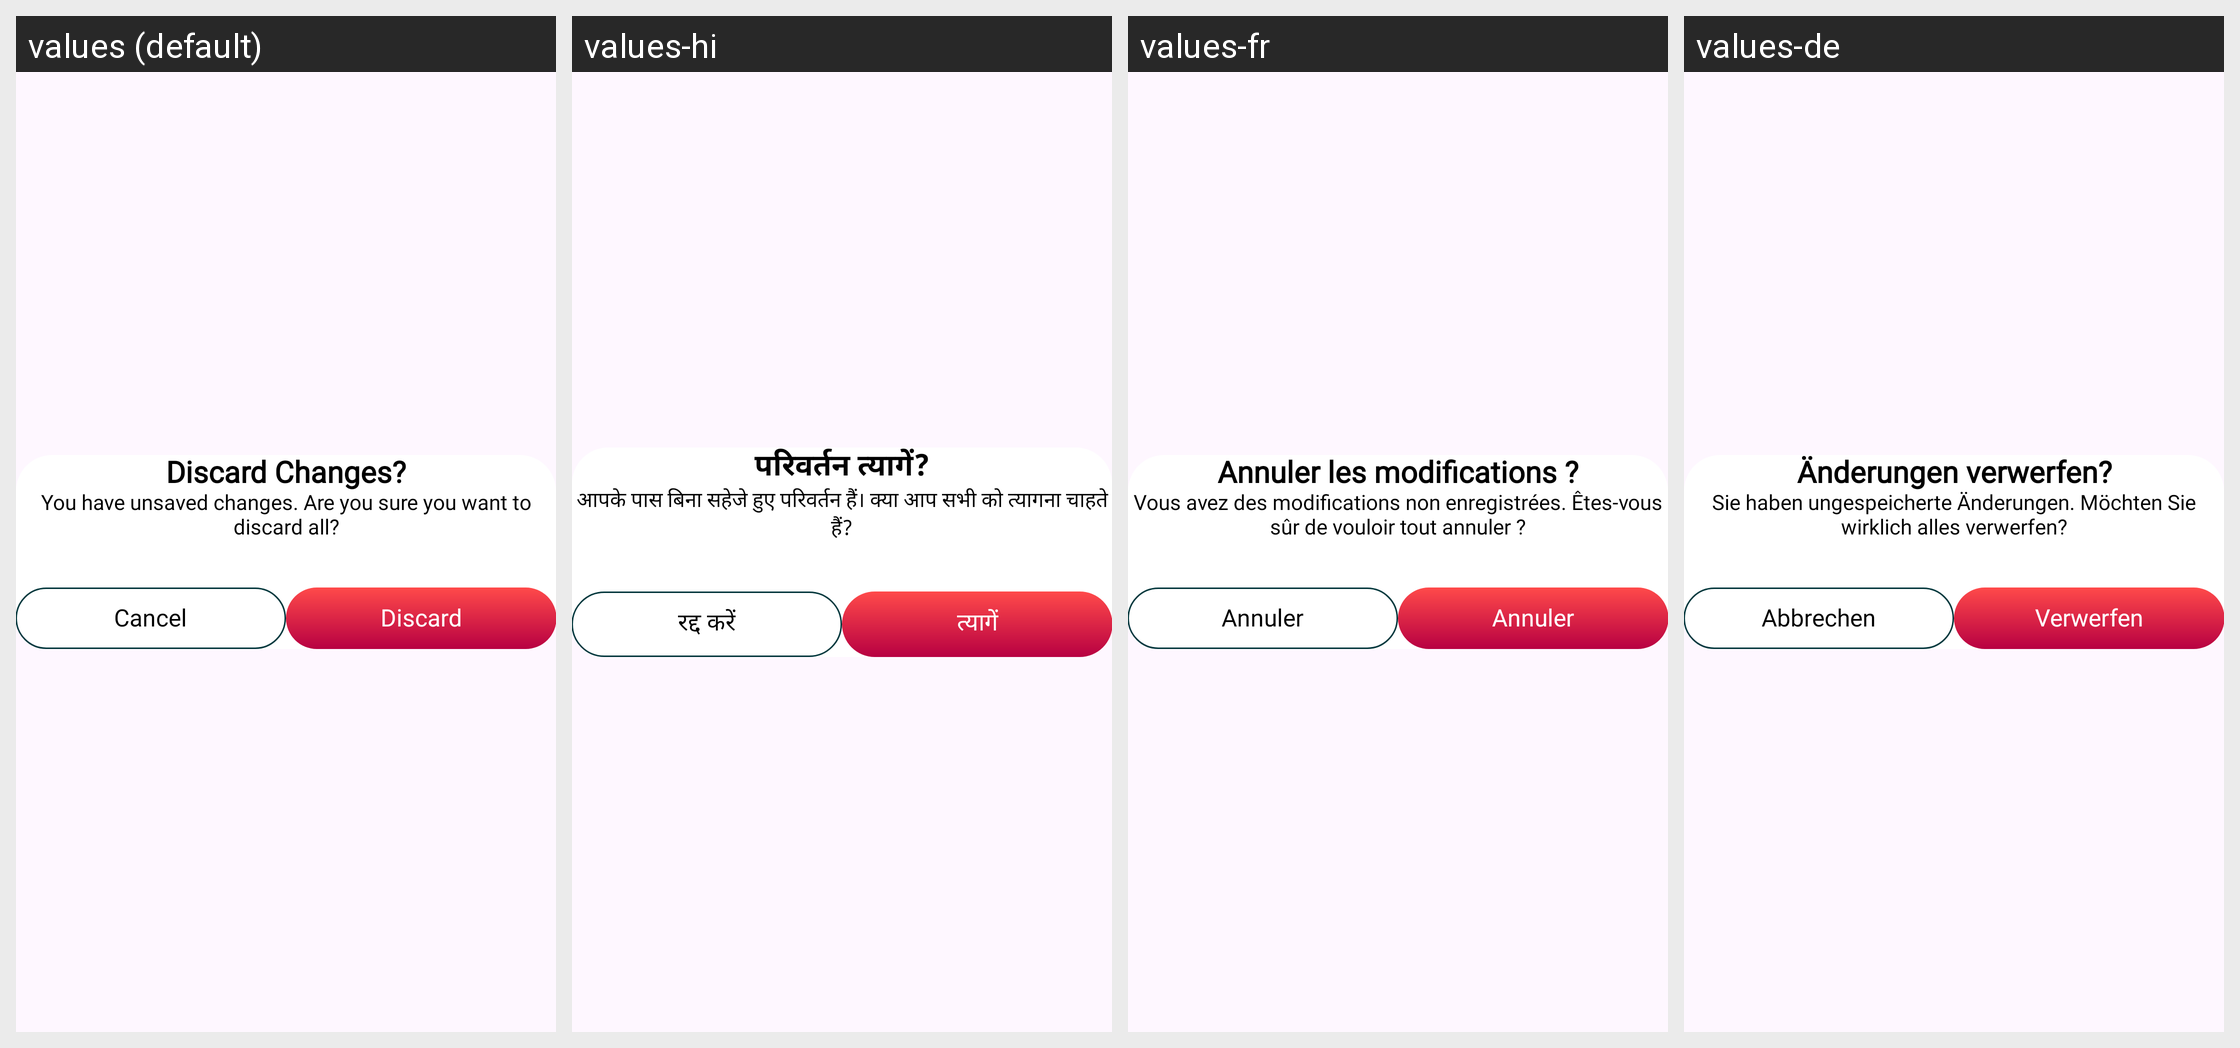

The same Android screen rendered under several of its app's locales, left to right. List the strings drawn on it with the default value and each locale's translation.
Android screen res/layout/dialog_discard.xml rendered under 4 locales, left to right: values (default), values-hi, values-fr, values-de. Device: Nexus 5 (rendered at 1080×1920; each locale shown at half size, 540×960, under a caption strip naming it); theme Base.Theme.BaseAppJava2.
Other locales in the repository, not shown: values-es, values-in, values-pt, values-zh.
Strings drawn on this screen, with the default value and each locale's value (text and hints the layout hard-codes, and strings that could not be matched under every locale, appear in the picture but are not listed):

discard_changes
  values: Discard Changes?
  values-hi: परिवर्तन त्यागें?
  values-fr: Annuler les modifications ?
  values-de: Änderungen verwerfen?

you_have_unsaved_changes_are_you_sure_you_want_to_discard_all
  values: You have unsaved changes. Are you sure you want to discard all?
  values-hi: आपके पास बिना सहेजे हुए परिवर्तन हैं। क्या आप सभी को त्यागना चाहते हैं?
  values-fr: Vous avez des modifications non enregistrées. Êtes-vous sûr de vouloir tout annuler ?
  values-de: Sie haben ungespeicherte Änderungen. Möchten Sie wirklich alles verwerfen?

cancel
  values: Cancel
  values-hi: रद्द करें
  values-fr: Annuler
  values-de: Abbrechen

discard
  values: Discard
  values-hi: त्यागें
  values-fr: Annuler
  values-de: Verwerfen
